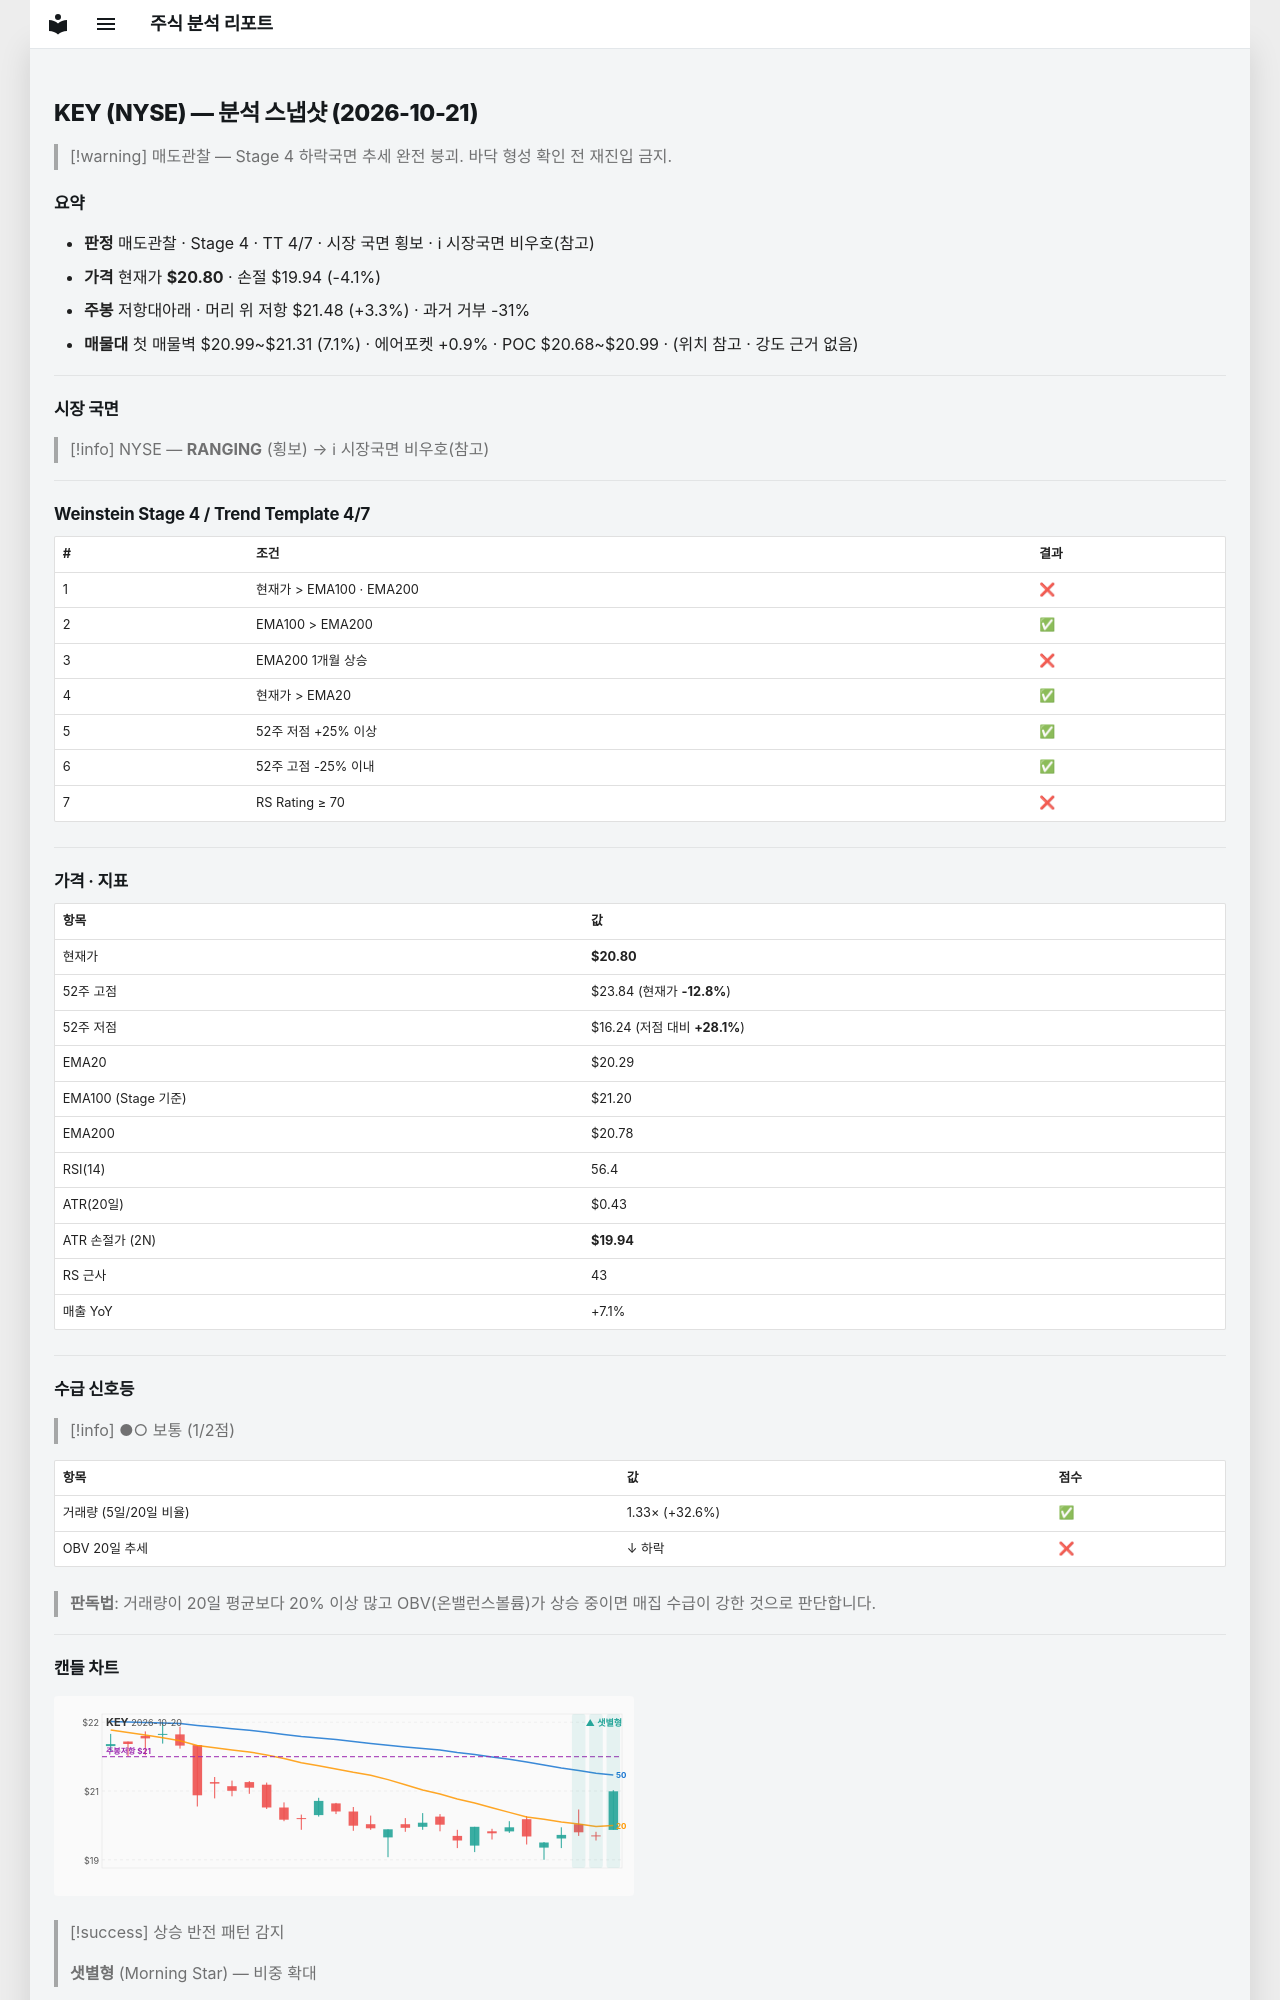

repository: soloandco/stock-reports · page: snapshots/KEY-2026-10-21/index.html · generator: mkdocs

---
type: analysis-snapshot
title: KEY 분석 스냅샷
ticker: KEY
market: NYSE
created: 2026-10-21
updated: 2026-10-21
bar-date: 2026-10-20
verdict: 매도관찰
real-rr: 0.80
sma50-gap-pct: 2.5
weekly-position: 저항대아래
weekly-overhead-price: 21.48
weekly-overhead-pct: 3.3
stage: 4
trend-template-score: 4
tt-max: 7
ma-set: ema-20-100-200
price: 20.799999237060547
stop-price: 19.94469843871646
market-regime: RANGING
supply-demand-score: 1/2
supply-demand-label: 보통
status: tracking
tags:
  - stock-agent
  - watchlist
  - KEY
  - analysis
related:
  - "[[analysis-template]]"
---

# KEY (NYSE) — 분석 스냅샷 (2026-10-21)

> [!warning] 매도관찰 — Stage 4 하락국면
> 추세 완전 붕괴. 바닥 형성 확인 전 재진입 금지.

## 요약

- **판정** 매도관찰 · Stage 4 · TT 4/7 · 시장 국면 횡보 · ℹ 시장국면 비우호(참고)
- **가격** 현재가 **$20.80** · 손절 $19.94 (-4.1%)
- **주봉** 저항대아래 · 머리 위 저항 $21.48 (+3.3%) · 과거 거부 -31%
- **매물대** 첫 매물벽 $20.99~$21.31 (7.1%) · 에어포켓 +0.9% · POC $20.68~$20.99 · (위치 참고 · 강도 근거 없음)

---

## 시장 국면

> [!info] NYSE — **RANGING** (횡보) → ℹ 시장국면 비우호(참고)

---

## Weinstein Stage 4 / Trend Template 4/7

| # | 조건 | 결과 |
|---|------|------|
| 1 | 현재가 > EMA100 · EMA200 | ❌ |
| 2 | EMA100 > EMA200 | ✅ |
| 3 | EMA200 1개월 상승 | ❌ |
| 4 | 현재가 > EMA20 | ✅ |
| 5 | 52주 저점 +25% 이상 | ✅ |
| 6 | 52주 고점 -25% 이내 | ✅ |
| 7 | RS Rating ≥ 70 | ❌ |

---

## 가격 · 지표

| 항목 | 값 |
|------|---|
| 현재가 | **$20.80** |
| 52주 고점 | $23.84 (현재가 **-12.8%**) |
| 52주 저점 | $16.24 (저점 대비 **+28.1%**) |
| EMA20 | $20.29 |
| EMA100 (Stage 기준) | $21.20 |
| EMA200 | $20.78 |
| RSI(14) | 56.4 |
| ATR(20일) | $0.43 |
| ATR 손절가 (2N) | **$19.94** |
| RS 근사 | 43 |
| 매출 YoY | +7.1% |

---
## 수급 신호등

> [!info] ●○ 보통 (1/2점)

| 항목 | 값 | 점수 |
|------|------|------|
| 거래량 (5일/20일 비율) | 1.33× (+32.6%) | ✅ |
| OBV 20일 추세 | ↓ 하락 | ❌ |

> **판독법**: 거래량이 20일 평균보다 20% 이상 많고 OBV(온밸런스볼륨)가 상승 중이면 매집 수급이 강한 것으로 판단합니다.

---
